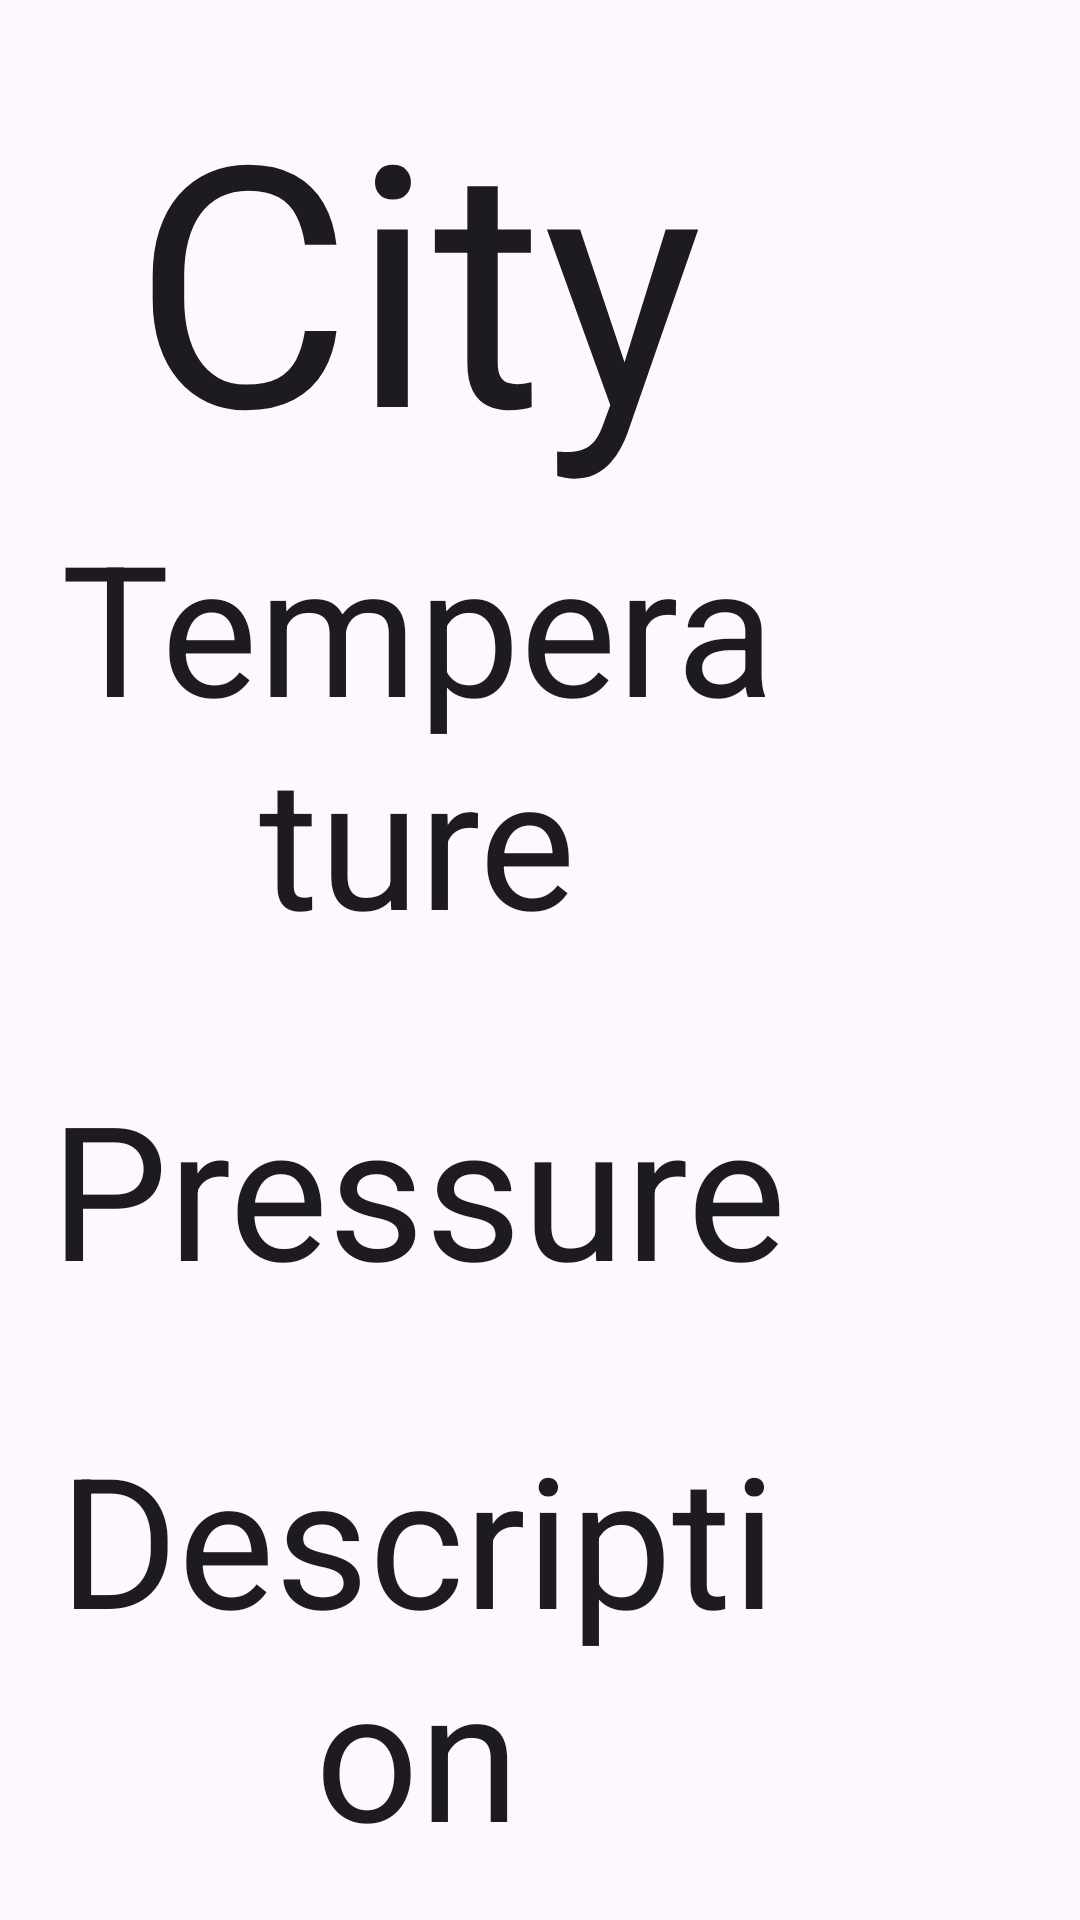

Reconstruct the res/layout file that produces this screen, plus the resources it refers to.
<!-- AndroidManifest.xml: application theme Theme.WeatherTodayApp -->
<!-- res/layout/fragment_basic_weather.xml -->
<androidx.constraintlayout.widget.ConstraintLayout xmlns:android="http://schemas.android.com/apk/res/android"
    xmlns:app="http://schemas.android.com/apk/res-auto"
    android:layout_width="match_parent"
    android:layout_height="match_parent"
    android:padding="16dp">

    
    <androidx.constraintlayout.widget.ConstraintLayout
        android:id="@+id/leftContainer"
        android:layout_width="0dp"
        android:layout_height="0dp"
        app:layout_constraintTop_toTopOf="parent"
        app:layout_constraintBottom_toBottomOf="parent"
        app:layout_constraintStart_toStartOf="parent"
        app:layout_constraintEnd_toStartOf="@id/guideline2"
        >

        <TextView
            android:id="@+id/textViewCity"
            android:layout_width="0dp"
            android:layout_height="0dp"
            android:text="City"
            android:autoSizeTextType="uniform"
            android:gravity="center"
            android:textAppearance="@style/TextAppearance.AppCompat.Large"
            android:drawableEnd="@drawable/bxs_location_plus"
            app:layout_constraintTop_toTopOf="parent"
            app:layout_constraintBottom_toTopOf="@+id/textViewTemperature"
            app:layout_constraintStart_toStartOf="parent"
            app:layout_constraintEnd_toEndOf="parent" />
        <TextView
            android:id="@+id/textViewTemperature"
            android:layout_width="0dp"
            android:layout_height="0dp"
            android:text="Temperature"
            android:autoSizeTextType="uniform"
            android:gravity="center"
            android:textAppearance="@style/TextAppearance.AppCompat.Large"

            app:layout_constraintTop_toBottomOf="@+id/textViewCity"
            app:layout_constraintBottom_toTopOf="@+id/textViewPressure"
            app:layout_constraintStart_toStartOf="parent"
            app:layout_constraintEnd_toEndOf="parent" />
        <TextView
            android:id="@+id/textViewPressure"
            android:layout_width="0dp"
            android:layout_height="0dp"
            android:text="Pressure"
            android:autoSizeTextType="uniform"
            android:gravity="center"
            android:textAppearance="@style/TextAppearance.AppCompat.Large"
            app:layout_constraintTop_toBottomOf="@+id/textViewTemperature"
            app:layout_constraintBottom_toTopOf="@+id/textViewDescription"
            app:layout_constraintStart_toStartOf="parent"
            app:layout_constraintEnd_toEndOf="parent" />


        <TextView
            android:id="@+id/textViewDescription"
            android:layout_width="0dp"
            android:layout_height="0dp"
            android:text="Description"
            android:autoSizeTextType="uniform"
            android:gravity="center"
            android:textAppearance="@style/TextAppearance.AppCompat.Large"
            app:layout_constraintTop_toBottomOf="@+id/textViewPressure"
            app:layout_constraintBottom_toBottomOf="parent"
            app:layout_constraintStart_toStartOf="parent"
            app:layout_constraintEnd_toEndOf="parent" />

    </androidx.constraintlayout.widget.ConstraintLayout>

    
    <androidx.constraintlayout.widget.ConstraintLayout
        android:id="@+id/rightContainer"
        android:layout_width="0dp"
        android:layout_height="0dp"
        app:layout_constraintTop_toTopOf="parent"
        app:layout_constraintBottom_toBottomOf="parent"
        app:layout_constraintStart_toEndOf="@id/guideline2"
        app:layout_constraintEnd_toEndOf="parent"
        >
        <ImageView
            android:id="@+id/imageViewWeatherIcon"
            android:layout_width="0dp"
            android:layout_height="0dp"
            android:contentDescription="@string/weather_icon_description"
            app:layout_constraintTop_toTopOf="parent"
            app:layout_constraintBottom_toBottomOf="parent"
            app:layout_constraintStart_toStartOf="parent"
            app:layout_constraintEnd_toEndOf="parent"/>

    </androidx.constraintlayout.widget.ConstraintLayout>

    <androidx.constraintlayout.widget.Guideline
        android:id="@+id/guideline2"
        android:layout_width="wrap_content"
        android:layout_height="wrap_content"
        android:orientation="vertical"
        app:layout_constraintGuide_percent="0.75" />

</androidx.constraintlayout.widget.ConstraintLayout>
<!-- resources referenced by this layout -->
<resources>
  <string name="weather_icon_description" />
  <style name="Theme.WeatherTodayApp" parent="Base.Theme.WeatherTodayApp" />
  <style name="Base.Theme.WeatherTodayApp" parent="Theme.Material3.DayNight.NoActionBar">
          
          
      </style>
</resources>
